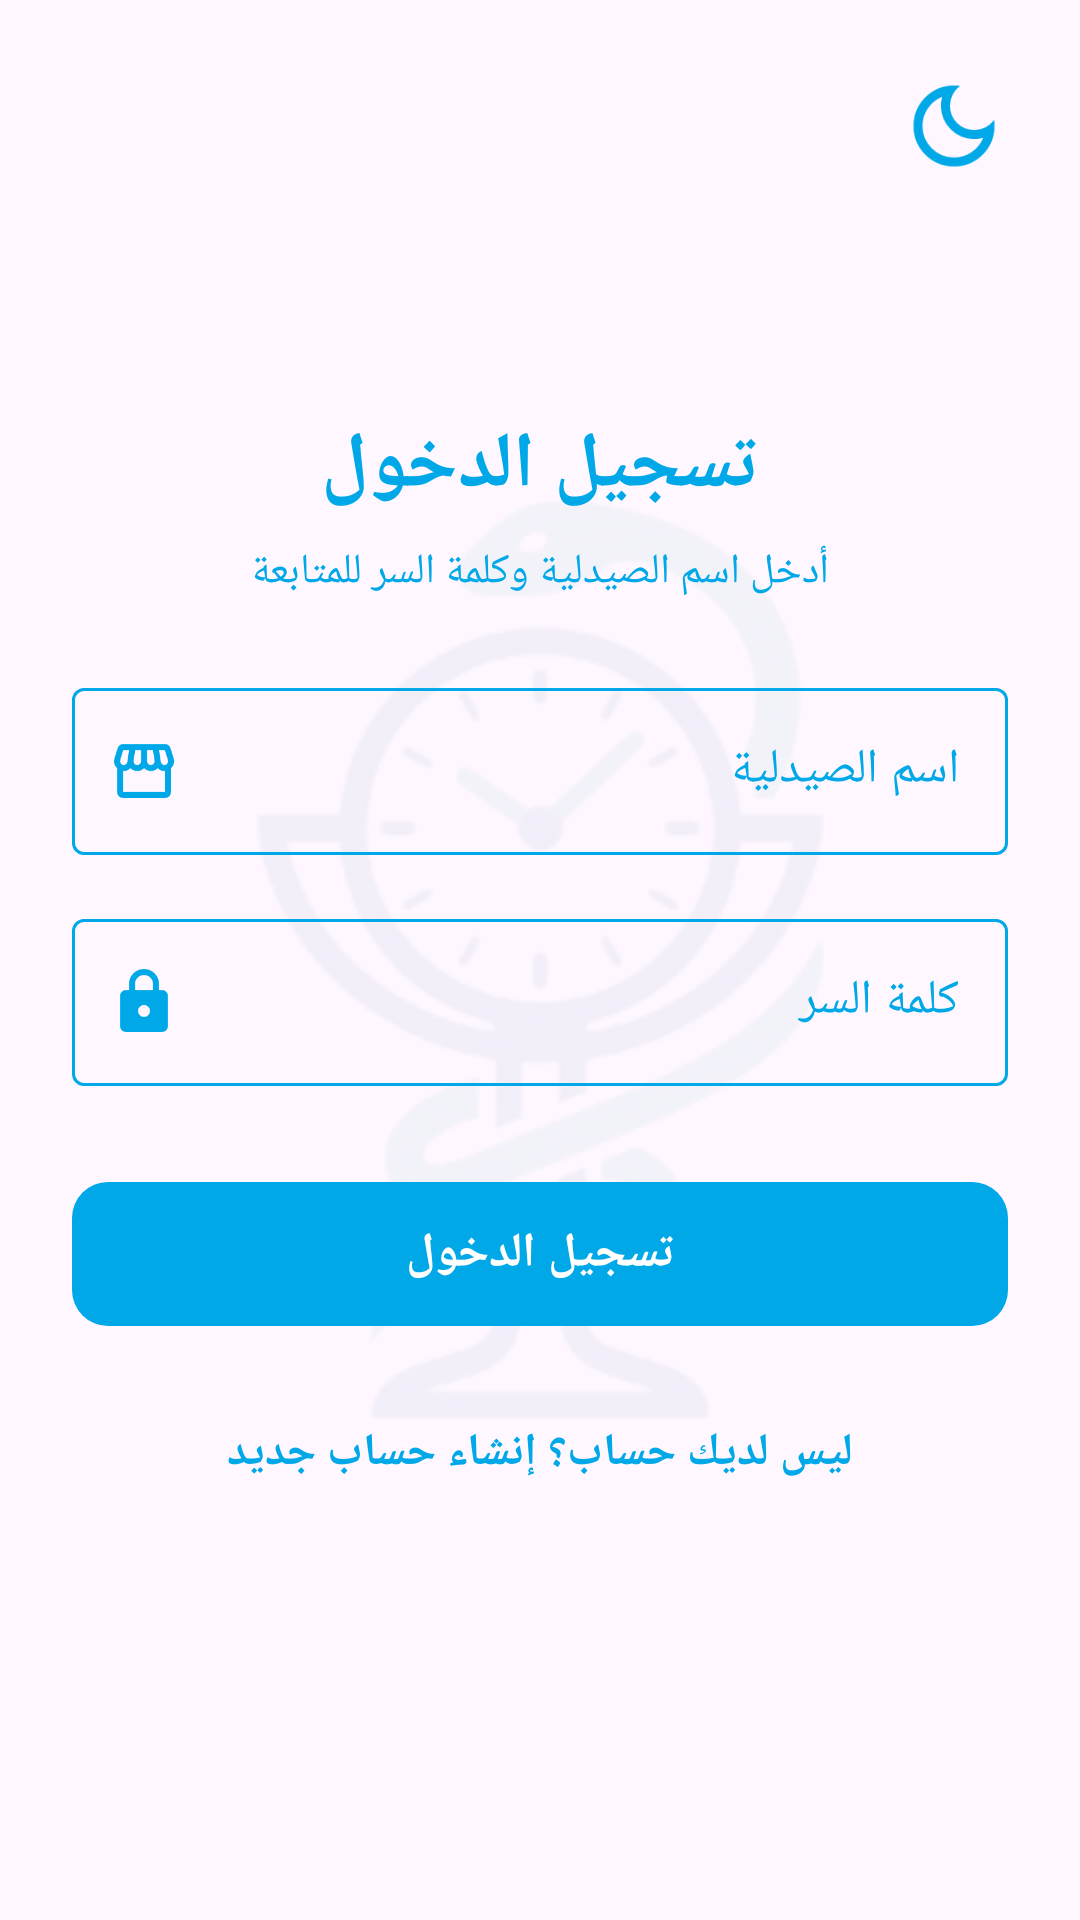

This screen was rendered from an Android layout file. Write that file and the resources it references.
<!-- AndroidManifest.xml: application theme Theme.OrderReminders -->
<!-- res/layout/activity_login.xml -->
<?xml version="1.0" encoding="utf-8"?>
<ScrollView xmlns:android="http://schemas.android.com/apk/res/android"
    xmlns:app="http://schemas.android.com/apk/res-auto"
    android:layout_width="match_parent"
    android:layout_height="match_parent"
    android:fillViewport="true"
    android:layoutDirection="rtl">

    <androidx.constraintlayout.widget.ConstraintLayout
        android:layout_width="match_parent"
        android:layout_height="wrap_content"
        android:layout_gravity="center_vertical"
        android:padding="24dp">

        
        <ImageView
            android:id="@+id/ivAuthWatermark"
            android:layout_width="match_parent"
            android:layout_height="match_parent"
            android:src="@drawable/logolight"
            android:scaleType="centerInside"
            android:scaleX="1.8"
            android:scaleY="1.8"
            android:alpha="0.06"
            android:importantForAccessibility="no"
            app:layout_constraintBottom_toBottomOf="parent"
            app:layout_constraintEnd_toEndOf="parent"
            app:layout_constraintStart_toStartOf="parent"
            app:layout_constraintTop_toTopOf="parent" />

        
        <ImageView
            android:id="@+id/btnThemeToggle"
            android:layout_width="36dp"
            android:layout_height="36dp"
            android:src="@drawable/dark_mode"
            app:tint="@color/brand_cyan"
            android:background="?attr/selectableItemBackgroundBorderless"
            android:contentDescription="تغيير المظهر"
            android:clickable="true"
            android:focusable="true"
            app:layout_constraintTop_toTopOf="parent"
            app:layout_constraintStart_toStartOf="parent" />

        <TextView
            android:id="@+id/tvTitle"
            android:layout_width="wrap_content"
            android:layout_height="wrap_content"
            android:text="تسجيل الدخول"
            android:textColor="@color/brand_cyan"
            android:textSize="26sp"
            android:textStyle="bold"
            app:layout_constraintBottom_toTopOf="@id/tvSubtitle"
            app:layout_constraintEnd_toEndOf="parent"
            app:layout_constraintStart_toStartOf="parent"
            app:layout_constraintTop_toTopOf="parent"
            app:layout_constraintVertical_chainStyle="packed" />

        <TextView
            android:id="@+id/tvSubtitle"
            android:layout_width="wrap_content"
            android:layout_height="wrap_content"
            android:layout_marginTop="8dp"
            android:text="أدخل اسم الصيدلية وكلمة السر للمتابعة"
            android:textColor="@color/brand_cyan"
            android:textSize="14sp"
            app:layout_constraintBottom_toTopOf="@id/tilPharmacyName"
            app:layout_constraintEnd_toEndOf="parent"
            app:layout_constraintStart_toStartOf="parent"
            app:layout_constraintTop_toBottomOf="@id/tvTitle" />

        
        <com.google.android.material.textfield.TextInputLayout
            android:id="@+id/tilPharmacyName"
            style="@style/Widget.Material3.TextInputLayout.OutlinedBox"
            android:layout_width="0dp"
            android:layout_height="wrap_content"
            android:layout_marginTop="24dp"
            android:hint="اسم الصيدلية"
            android:textColorHint="@color/brand_cyan"
            app:boxStrokeColor="@color/selector_box_stroke"
            app:hintTextColor="@color/brand_cyan"
            app:endIconMode="custom"
            app:endIconDrawable="@drawable/pharmacy"
            app:endIconTint="@color/brand_cyan"
            app:layout_constraintBottom_toTopOf="@id/tilPassword"
            app:layout_constraintEnd_toEndOf="parent"
            app:layout_constraintStart_toStartOf="parent"
            app:layout_constraintTop_toBottomOf="@id/tvSubtitle">

            <com.google.android.material.textfield.TextInputEditText
                android:id="@+id/etPharmacyName"
                android:layout_width="match_parent"
                android:layout_height="wrap_content"
                android:inputType="text"
                android:maxLines="1"
                android:textColor="@color/brand_cyan" />
        </com.google.android.material.textfield.TextInputLayout>

        
        <com.google.android.material.textfield.TextInputLayout
            android:id="@+id/tilPassword"
            style="@style/Widget.Material3.TextInputLayout.OutlinedBox"
            android:layout_width="0dp"
            android:layout_height="wrap_content"
            android:layout_marginTop="16dp"
            android:hint="كلمة السر"
            android:textColorHint="@color/brand_cyan"
            app:boxStrokeColor="@color/selector_box_stroke"
            app:hintTextColor="@color/brand_cyan"
            app:endIconMode="password_toggle"
            app:endIconDrawable="@drawable/selector_lock_toggle"
            app:endIconTint="@color/brand_cyan"
            app:layout_constraintBottom_toTopOf="@id/btnLogin"
            app:layout_constraintEnd_toEndOf="parent"
            app:layout_constraintStart_toStartOf="parent"
            app:layout_constraintTop_toBottomOf="@id/tilPharmacyName">

            <com.google.android.material.textfield.TextInputEditText
                android:id="@+id/etPassword"
                android:layout_width="match_parent"
                android:layout_height="wrap_content"
                android:inputType="textPassword"
                android:maxLines="1"
                android:textColor="@color/brand_cyan" />
        </com.google.android.material.textfield.TextInputLayout>

        <com.google.android.material.button.MaterialButton
            android:id="@+id/btnLogin"
            android:layout_width="0dp"
            android:layout_height="56dp"
            android:layout_marginTop="28dp"
            android:text="تسجيل الدخول"
            android:textColor="@color/white"
            android:textSize="16sp"
            android:textStyle="bold"
            app:backgroundTint="@color/brand_cyan"
            app:rippleColor="@color/brand_white"
            app:cornerRadius="12dp"
            android:stateListAnimator="@animator/button_scale"
            app:layout_constraintBottom_toTopOf="@id/progressBar"
            app:layout_constraintEnd_toEndOf="parent"
            app:layout_constraintStart_toStartOf="parent"
            app:layout_constraintTop_toBottomOf="@id/tilPassword" />

        <ProgressBar
            android:id="@+id/progressBar"
            android:layout_width="wrap_content"
            android:layout_height="wrap_content"
            android:layout_marginTop="16dp"
            android:indeterminateTint="@color/brand_cyan"
            android:visibility="gone"
            app:layout_constraintBottom_toTopOf="@id/tvSignUpLink"
            app:layout_constraintEnd_toEndOf="parent"
            app:layout_constraintStart_toStartOf="parent"
            app:layout_constraintTop_toBottomOf="@id/btnLogin" />

        
        <TextView
            android:id="@+id/tvSignUpLink"
            android:layout_width="wrap_content"
            android:layout_height="wrap_content"
            android:layout_marginTop="20dp"
            android:padding="8dp"
            android:text="ليس لديك حساب؟ إنشاء حساب جديد"
            android:textColor="@color/selector_text_link_color"
            android:textSize="15sp"
            android:textStyle="bold"
            android:clickable="true"
            android:focusable="true"
            app:layout_constraintBottom_toBottomOf="parent"
            app:layout_constraintEnd_toEndOf="parent"
            app:layout_constraintStart_toStartOf="parent"
            app:layout_constraintTop_toBottomOf="@id/progressBar" />

    </androidx.constraintlayout.widget.ConstraintLayout>
</ScrollView>
<!-- resources referenced by this layout -->
<resources>
  <color name="brand_cyan">#00A8E8</color>
  <color name="brand_white">#FFFFFF</color>
  <color name="white">#FFFFFF</color>
  <!-- drawable dark_mode (drawable) -->
  <vector xmlns:android="http://schemas.android.com/apk/res/android"
      android:width="24dp"
      android:height="24dp"
      android:viewportWidth="960"
      android:viewportHeight="960">
    <path
        android:pathData="M480,840q-150,0 -255,-105T120,480q0,-150 105,-255t255,-105q14,0 27.5,1t26.5,3q-41,29 -65.5,75.5T444,300q0,90 63,153t153,63q55,0 101,-24.5t75,-65.5q2,13 3,26.5t1,27.5q0,150 -105,255T480,840ZM480,760q88,0 158,-48.5T740,585q-20,5 -40,8t-40,3q-123,0 -209.5,-86.5T364,300q0,-20 3,-40t8,-40q-78,32 -126.5,102T200,480q0,116 82,198t198,82ZM470,490Z"
        android:fillColor="#00A8E8"/>
  </vector>
  <!-- drawable pharmacy (drawable) -->
  <vector xmlns:android="http://schemas.android.com/apk/res/android"
      android:width="24dp"
      android:height="24dp"
      android:viewportWidth="960"
      android:viewportHeight="960">
    <path
        android:pathData="M841,442v318q0,33 -23.5,56.5T761,840L201,840q-33,0 -56.5,-23.5T121,760v-318q-23,-21 -35.5,-54t-0.5,-72l42,-136q8,-26 28.5,-43t47.5,-17h556q27,0 47,16.5t29,43.5l42,136q12,39 -0.5,71T841,442ZM569,400q27,0 41,-18.5t11,-41.5l-22,-140h-78v148q0,21 14,36.5t34,15.5ZM389,400q23,0 37.5,-15.5T441,348v-148h-78l-22,140q-4,24 10.5,42t37.5,18ZM211,400q18,0 31.5,-13t16.5,-33l22,-154h-78l-40,134q-6,20 6.5,43t41.5,23ZM751,400q29,0 42,-23t6,-43l-42,-134h-76l22,154q3,20 16.5,33t31.5,13ZM201,760h560v-282q-5,2 -6.5,2L751,480q-27,0 -47.5,-9T663,442q-18,18 -41,28t-49,10q-27,0 -50.5,-10T481,442q-17,18 -39.5,28T393,480q-29,0 -52.5,-10T299,442q-21,21 -41.5,29.5T211,480h-4.5q-2.5,0 -5.5,-2v282ZM761,760L201,760h560Z"
        android:fillColor="#00b3ff"/>
  </vector>
  <!-- drawable selector_lock_toggle (drawable) -->
  <?xml version="1.0" encoding="utf-8"?>
  <selector xmlns:android="http://schemas.android.com/apk/res/android">
      <item android:drawable="@drawable/lock_open" android:state_checked="true" />
      <item android:drawable="@drawable/lock" />
  </selector>
  <style name="Theme.OrderReminders" parent="Base.Theme.OrderReminders" />
  <!-- drawable lock_open (drawable) -->
  <vector xmlns:android="http://schemas.android.com/apk/res/android"
      android:width="24dp"
      android:height="24dp"
      android:viewportWidth="960"
      android:viewportHeight="960">
    <path
        android:pathData="M536.5,656.5Q560,633 560,600t-23.5,-56.5Q513,520 480,520t-56.5,23.5Q400,567 400,600t23.5,56.5Q447,680 480,680t56.5,-23.5ZM240,880q-33,0 -56.5,-23.5T160,800v-400q0,-33 23.5,-56.5T240,320h280v-80q0,-83 58.5,-141.5T720,40q83,0 141.5,58.5T920,240h-80q0,-50 -35,-85t-85,-35q-50,0 -85,35t-35,85v80h120q33,0 56.5,23.5T800,400v400q0,33 -23.5,56.5T720,880L240,880Z"
        android:fillColor="#00b3ff"/>
  </vector>
  <!-- drawable lock (drawable) -->
  <vector xmlns:android="http://schemas.android.com/apk/res/android"
      android:width="24dp"
      android:height="24dp"
      android:viewportWidth="960"
      android:viewportHeight="960">
    <path
        android:pathData="M240,880q-33,0 -56.5,-23.5T160,800v-400q0,-33 23.5,-56.5T240,320h40v-80q0,-83 58.5,-141.5T480,40q83,0 141.5,58.5T680,240v80h40q33,0 56.5,23.5T800,400v400q0,33 -23.5,56.5T720,880L240,880ZM536.5,656.5Q560,633 560,600t-23.5,-56.5Q513,520 480,520t-56.5,23.5Q400,567 400,600t23.5,56.5Q447,680 480,680t56.5,-23.5ZM360,320h240v-80q0,-50 -35,-85t-85,-35q-50,0 -85,35t-35,85v80Z"
        android:fillColor="#00b3ff"/>
  </vector>
  <color name="brand_cyan_alpha">#4000A8E8</color>
</resources>
